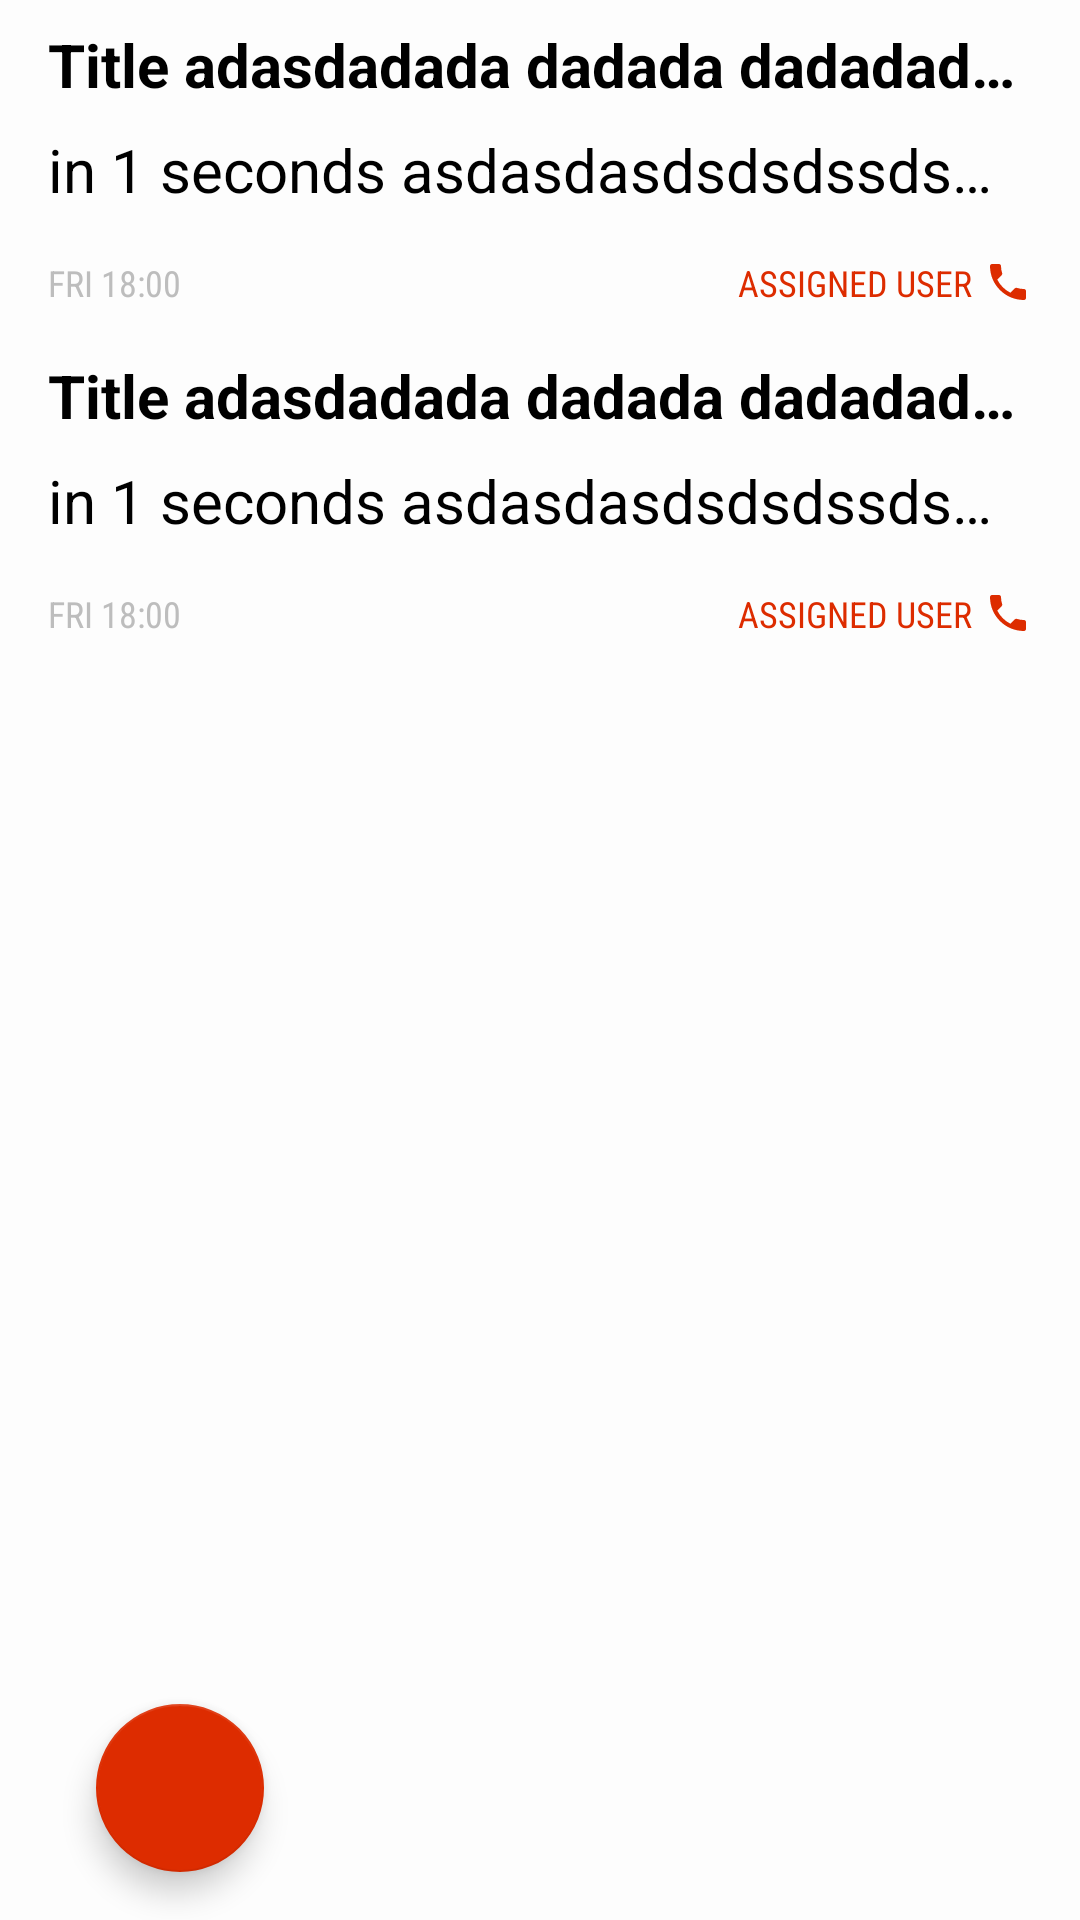

Produce the Android XML layout that renders to this screen, including the resource entries it uses.
<!-- AndroidManifest.xml: application theme AppTheme -->
<!-- res/layout/content_main.xml -->
<?xml version="1.0" encoding="utf-8"?>
<android.support.design.widget.CoordinatorLayout
    xmlns:android="http://schemas.android.com/apk/res/android"
    xmlns:app="http://schemas.android.com/apk/res-auto"
    xmlns:tools="http://schemas.android.com/tools"
    android:id="@+id/content_main"
    android:layout_width="match_parent"
    android:layout_height="match_parent"
    android:paddingLeft="@dimen/activity_horizontal_margin"
    android:paddingRight="@dimen/activity_horizontal_margin"
    tools:context="com.munternet.app.courtesycall.ui.MainActivity"
    tools:showIn="@layout/activity_main">

    <LinearLayout
        android:layout_width="match_parent"
        android:layout_height="match_parent"
        android:orientation="vertical"
        >

        <TextView
            android:id="@+id/helpText"
            android:layout_width="wrap_content"
            android:layout_height="wrap_content"
            android:text="Test UI.
        \nPress a list item to show either Date or Time picker dialog
        \nPress the button to create a call 2 mins from now"
            style="@style/Base.TextAppearance.AppCompat.Body2"
            android:paddingBottom="32dp"
            android:visibility="gone"
            />

        <include
            android:id="@+id/item1"
            android:layout_width="match_parent"
            android:layout_height="wrap_content"
            layout="@layout/alarm_list_item"
            android:layout_below="@id/helpText"
            />

        <include
            android:id="@+id/item2"
            android:layout_below="@id/item1"
            android:layout_width="match_parent"
            android:layout_height="wrap_content"
            layout="@layout/alarm_list_item"
            />

    </LinearLayout>


    <android.support.design.widget.FloatingActionButton
        android:id="@+id/fab"
        android:layout_width="wrap_content"
        android:layout_height="wrap_content"
        android:layout_gravity="bottom"
        app:srcCompat="@drawable/ic_add_24dp"
        android:layout_margin="@dimen/fab_margin"
        />

</android.support.design.widget.CoordinatorLayout>
<!-- res/layout/activity_main.xml (included above) -->
<?xml version="1.0" encoding="utf-8"?>
<RelativeLayout
    xmlns:android="http://schemas.android.com/apk/res/android"
    xmlns:app="http://schemas.android.com/apk/res-auto"
    xmlns:tools="http://schemas.android.com/tools"
    android:orientation="vertical"
    android:layout_width="match_parent"
    android:layout_height="match_parent"
    android:fitsSystemWindows="true"
    tools:context="com.munternet.app.courtesycall.ui.MainActivity"

    >

    <android.support.design.widget.BottomNavigationView
        android:id="@+id/bottom_navigation"
        android:layout_width="match_parent"
        android:layout_height="wrap_content"
        android:layout_alignParentBottom="true"
        app:menu="@menu/main_bottom_navigation"
        app:itemTextColor="@color/main_bottom_navigation_selector"
        app:itemIconTint="@color/main_bottom_navigation_selector"
        android:background="@color/bottomNavigationBackground"
        app:elevation="8dp"
        android:elevation="8dp"
        />

    <FrameLayout
        android:id="@+id/frame_layout"
        android:layout_width="match_parent"
        android:layout_height="match_parent"
        android:layout_above="@+id/bottom_navigation"
        android:animateLayoutChanges="true"
        />

</RelativeLayout>
<!-- res/layout/alarm_list_item.xml (included above) -->
<?xml version="1.0" encoding="utf-8"?>
<RelativeLayout
    xmlns:android="http://schemas.android.com/apk/res/android"
    xmlns:tool="http://schemas.android.com/tools"
    android:layout_width="match_parent"
    android:layout_height="wrap_content"
    android:layout_margin="16dp"
    android:clickable="true">

    <android.support.v7.widget.SwitchCompat
        android:id="@+id/alarmItemActivatedSwitch"
        android:layout_width="wrap_content"
        android:layout_height="wrap_content"
        android:layout_centerVertical="true"
        android:layout_alignParentEnd="true"
        android:visibility="gone"
        />

    <TextView
        android:id="@+id/alarmItemLabelText"
        android:layout_width="wrap_content"
        android:layout_height="wrap_content"
        style="@style/TextLarge.AlarmItemLabel"
        android:layout_marginTop="8dp"
        tool:text="Title adasdadada dadada dadadadada dadadad"
        />

    <TextView
        android:id="@+id/alarmItemRelativeTime"
        android:layout_width="wrap_content"
        android:layout_height="wrap_content"
        android:layout_below="@id/alarmItemLabelText"
        android:layout_marginTop="8dp"
        android:layout_marginBottom="8dp"
        android:layout_marginEnd="8dp"
        android:layout_alignParentStart="true"
        style="@style/TextLarge.AlarmItemRelativeTime"
        tool:text="in 1 seconds asdasdasdsdsdssdsdsd sdsd"
        android:layout_toStartOf="@id/alarmItemActivatedSwitch"
        />

    <TextView
        android:id="@+id/alarmItemTime"
        android:layout_width="wrap_content"
        android:layout_height="wrap_content"
        android:layout_below="@id/alarmItemRelativeTime"
        android:layout_marginTop="8dp"
        android:layout_marginBottom="8dp"
        style="@style/TextSmall.AlarmItemTime"
        tool:text="Fri 18:00"
        />

    <TextView
        android:drawableEnd="@drawable/ic_phone_16dp"
        android:drawablePadding="4dp"
        android:id="@+id/alarmItemAssigned"
        android:layout_width="wrap_content"
        android:layout_height="wrap_content"
        android:layout_below="@id/alarmItemRelativeTime"
        android:layout_marginTop="8dp"
        android:layout_marginBottom="8dp"
        style="@style/TextSmall.AlarmItemTime"
        android:textColor="@color/colorAccent"
        tool:text="Assigned User"
        android:layout_alignParentEnd="true"
        />

</RelativeLayout>
<!-- resources referenced by this layout -->
<resources>
  <color name="bottomNavigationBackground">@color/colorPrimaryDarker</color>
  <color name="colorAccent">#DD2C00</color>
  <dimen name="activity_horizontal_margin">16dp</dimen>
  <dimen name="fab_margin">16dp</dimen>
  <!-- drawable ic_phone_16dp (drawable) -->
  <vector xmlns:android="http://schemas.android.com/apk/res/android"
          android:width="16dp"
          android:height="16dp"
          android:viewportWidth="24.0"
          android:viewportHeight="24.0">
      <path
          android:fillColor="#DD2C00"
          android:pathData="M6.62,10.79c1.44,2.83 3.76,5.14 6.59,6.59l2.2,-2.2c0.27,-0.27 0.67,-0.36 1.02,-0.24 1.12,0.37 2.33,0.57 3.57,0.57 0.55,0 1,0.45 1,1V20c0,0.55 -0.45,1 -1,1 -9.39,0 -17,-7.61 -17,-17 0,-0.55 0.45,-1 1,-1h3.5c0.55,0 1,0.45 1,1 0,1.25 0.2,2.45 0.57,3.57 0.11,0.35 0.03,0.74 -0.25,1.02l-2.2,2.2z"/>
  </vector>
  <style name="TextLarge.AlarmItemLabel">
          <item name="android:maxLines">1</item>
          <item name="android:ellipsize">end</item>
      </style>
  <style name="TextLarge.AlarmItemRelativeTime">
          <item name="android:maxLines">1</item>
          <item name="android:ellipsize">end</item>
          <item name="android:textStyle">normal</item>
      </style>
  <style name="TextSmall.AlarmItemTime">
          <item name="android:textColor">@color/textSecondary</item>
          <item name="android:maxLines">1</item>
          <item name="android:ellipsize">end</item>
      </style>
  <style name="AppTheme" parent="Theme.AppCompat.Light">
          
          <item name="colorPrimary">@color/colorPrimary</item>
          <item name="colorPrimaryDark">@color/colorPrimaryDark</item>
          <item name="colorAccent">@color/colorAccent</item>
          <item name="android:windowBackground">@color/windowBackground</item>
          <item name="android:statusBarColor">@android:color/black</item>
      </style>
  <color name="colorPrimaryDarker">#bdbdbd</color>
  <color name="textSecondary">#bdbdbd</color>
  <color name="colorPrimary">#fafafa</color>
  <color name="colorPrimaryDark">#e0e0e0</color>
  <color name="windowBackground">#fdfdfd</color>
</resources>
